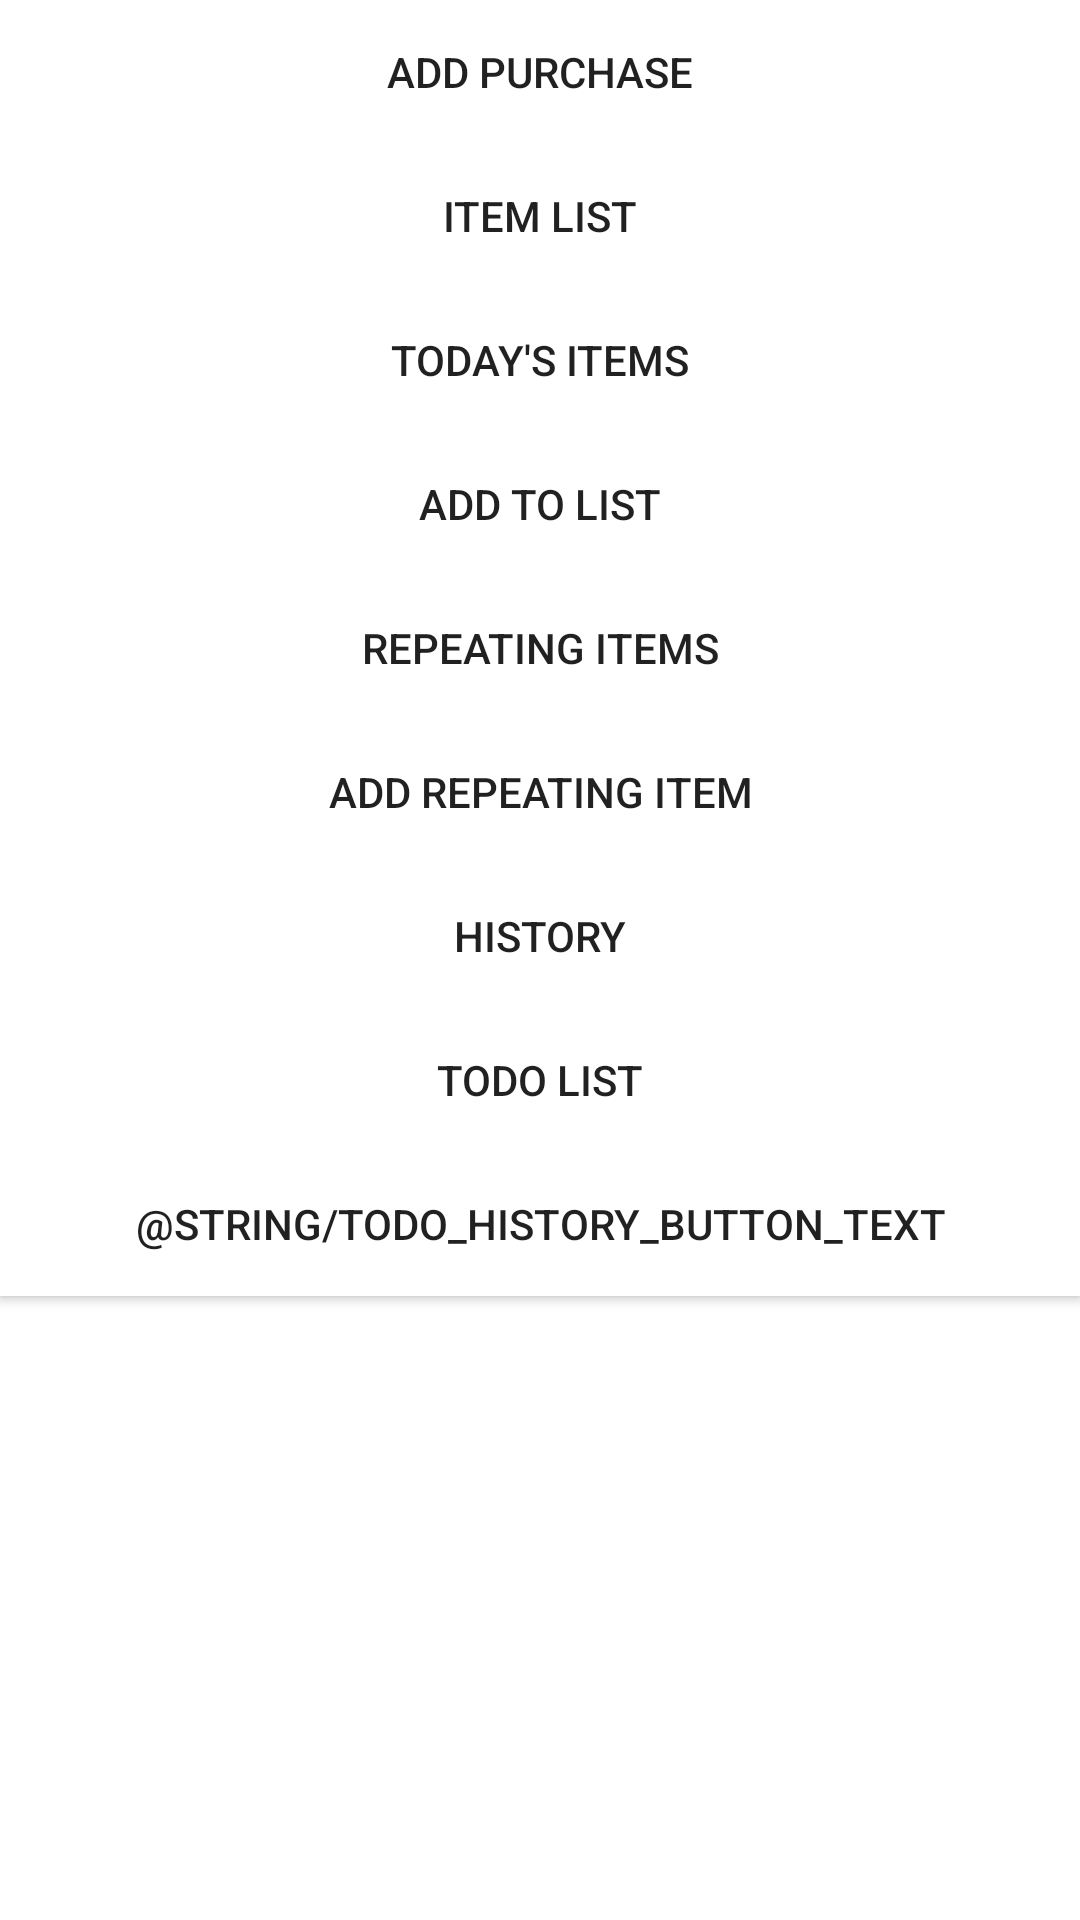

Android layout source for this screen:
<!-- AndroidManifest.xml: activity theme AppTheme.NoActionBar -->
<!-- res/layout/activity_main.xml -->
<?xml version="1.0" encoding="utf-8"?>
<androidx.coordinatorlayout.widget.CoordinatorLayout xmlns:android="http://schemas.android.com/apk/res/android"
    xmlns:tools="http://schemas.android.com/tools"
    android:layout_width="match_parent"
    android:layout_height="match_parent"
    tools:context=".MainActivity">

    <LinearLayout
        android:id="@+id/CoreLayout"
        android:layout_width="match_parent"
        android:layout_height="wrap_content"
        android:orientation="vertical"
        android:visibility="visible"
        tools:visibility="visible">

        <Button
            android:id="@+id/AddPurchaseButton"
            android:layout_width="match_parent"
            android:layout_height="wrap_content"
            android:background="#FFFFFF"
            android:text="@string/add_purchase_button_text" />

        <Button
            android:id="@+id/itemListButton"
            android:layout_width="match_parent"
            android:layout_height="wrap_content"
            android:background="#FFFFFF"
            android:text="@string/item_list_button_text" />

        <Button
            android:id="@+id/TodaysItemsButton"
            android:layout_width="match_parent"
            android:layout_height="wrap_content"
            android:background="#FFFFFF"
            android:text="@string/todays_item_button_text" />

        <Button
            android:id="@+id/AddItemToListButton"
            android:layout_width="match_parent"
            android:layout_height="wrap_content"
            android:background="#FFFFFF"
            android:text="@string/add_item_to_list_button_text" />

        <Button
            android:id="@+id/RepeatingItemsButton"
            android:layout_width="match_parent"
            android:layout_height="wrap_content"
            android:background="#FFFFFF"
            android:text="@string/repeating_items_button_view" />

        <Button
            android:id="@+id/AddRepeatingItemViewButton"
            android:layout_width="match_parent"
            android:layout_height="wrap_content"
            android:background="#FFFFFF"
            android:text="@string/add_repeating_item_view_button_text" />

        <Button
            android:id="@+id/historyViewButton"
            android:layout_width="match_parent"
            android:layout_height="wrap_content"
            android:background="#FFFFFF"
            android:text="@string/historyButtonText" />

        <Button
            android:id="@+id/TodoListButton"
            android:layout_width="match_parent"
            android:layout_height="wrap_content"
            android:background="#FFFFFF"
            android:text="@string/TodoListViewButtonText" />

        <Button
            android:id="@+id/TodoHistoryButton"
            android:layout_width="match_parent"
            android:layout_height="wrap_content"
            android:background="#FFFFFF"
            android:text="@string/todo_history_button_text" />

        <LinearLayout
            android:id="@+id/TodoListLayout"
            android:layout_width="match_parent"
            android:layout_height="match_parent"
            android:orientation="vertical"
            android:visibility="invisible">

            <LinearLayout
                android:id="@+id/AddTodoLayout"
                android:layout_width="match_parent"
                android:layout_height="match_parent"
                android:orientation="horizontal">

                <EditText
                    android:id="@+id/AddTodoText"
                    android:layout_height="wrap_content"
                    android:layout_width="wrap_content"
                    android:layout_weight="3"
                    android:inputType="text"
                    android:importantForAutofill="no"
                    tools:ignore="LabelFor"
                    android:hint="@string/add_todo_text_hint" />

                <Button
                    android:id="@+id/AddTodoButton"
                    android:layout_width="wrap_content"
                    android:layout_height="wrap_content"
                    android:layout_weight="1"
                    android:text="@string/add_todo_button_text" />
            </LinearLayout>

            <ListView
                android:id="@+id/TodoList"
                android:layout_width="match_parent"
                android:layout_height="match_parent"
                android:background="#ffffff"
                tools:visibility="visible" >

            </ListView>

        </LinearLayout>

        <LinearLayout
            android:id="@+id/ItemListLayout"
            android:layout_width="match_parent"
            android:layout_height="match_parent"
            android:orientation="vertical"
            android:visibility="visible">

            <ListView
                android:id="@+id/ItemList"
                android:layout_width="match_parent"
                android:layout_height="match_parent"
                android:background="#ffffff"
                tools:visibility="visible" />

        </LinearLayout>

        <LinearLayout
            android:id="@+id/TodoHistoryLayout"
            android:layout_width="match_parent"
            android:layout_height="match_parent"
            android:orientation="vertical"
            android:visibility="visible">

            <ListView
                android:id="@+id/TodoHistoryList"
                android:layout_width="match_parent"
                android:layout_height="match_parent"
                android:background="#ffffff"
                tools:visibility="visible"
                android:listSelector="@android:color/transparent"/>

        </LinearLayout>

        <LinearLayout
            android:id="@+id/HistoryLayout"
            android:layout_width="match_parent"
            android:layout_height="match_parent"
            android:orientation="vertical"
            android:visibility="visible">

            <ListView
                android:id="@+id/HistoryList"
                android:listSelector="@android:color/transparent"
                android:layout_width="match_parent"
                android:layout_height="match_parent"
                android:background="#ffffff"
                tools:visibility="visible" />

        </LinearLayout>

        <LinearLayout
            android:id="@+id/AddToListLayout"
            android:layout_width="match_parent"
            android:layout_height="match_parent"
            android:orientation="vertical"
            android:visibility="invisible">

            <AutoCompleteTextView
                android:id="@+id/AddToListPurchaseName"
                android:layout_width="match_parent"
                android:layout_height="wrap_content"
                android:ems="10"
                android:hint="@string/purchase_name_default_text"
                android:inputType="textShortMessage"
                android:autofillHints="purchase"/>

            <EditText
                android:id="@+id/AddToListPurchaseQuantity"
                android:layout_width="match_parent"
                android:layout_height="wrap_content"
                android:autofillHints="quantity"
                android:hint="@string/quantity_button_hint"
                android:inputType="numberSigned"
                android:text="@string/default_quantity" />

            <Button
                android:id="@+id/AddToListSendButton"
                android:layout_width="match_parent"
                android:layout_height="wrap_content"
                android:text="@string/add_to_list_send_button_text"
                tools:text="@string/add_to_list_send_button_text" />
        </LinearLayout>

        <LinearLayout
            android:id="@+id/AddPurchaseLayout"
            android:layout_width="match_parent"
            android:layout_height="wrap_content"
            android:orientation="vertical"
            android:visibility="invisible">

            <AutoCompleteTextView
                android:id="@+id/PurchaseName"
                android:layout_width="match_parent"
                android:layout_height="wrap_content"
                android:ems="10"
                android:hint="@string/purchase_name_default_text"
                android:inputType="textPersonName"
                android:autofillHints="purchase"/>

            <EditText
                android:id="@+id/PurchaseQuantity"
                android:layout_width="match_parent"
                android:layout_height="wrap_content"
                android:autofillHints="quantity"
                android:ems="10"
                android:hint="@string/quantity_button_hint"
                android:inputType="numberSigned"
                android:text="@string/default_quantity"
                tools:text="@string/default_quantity" />

            <Button
                android:id="@+id/AddPurchaseSendButton"
                android:layout_width="match_parent"
                android:layout_height="wrap_content"
                android:text="@string/add_purchase_send_button_text" />

        </LinearLayout>

        <LinearLayout
            android:id="@+id/TodaysItemsLayout"
            android:layout_width="match_parent"
            android:layout_height="wrap_content"
            android:orientation="vertical"
            android:visibility="invisible">

            <ListView
                android:id="@+id/ShoppingItemList"
                android:layout_width="match_parent"
                android:layout_height="match_parent"
                android:background="#ffffff"
                tools:visibility="visible">

            </ListView>

            <Button
                android:id="@+id/ConfirmTodayButton"
                android:layout_width="match_parent"
                android:layout_height="wrap_content"
                android:text="@string/confirm_today_button_text"
                tools:text="@string/confirm_today_button_text" />

        </LinearLayout>

        <LinearLayout
            android:id="@+id/AddRepeatingItemLayout"
            android:layout_width="match_parent"
            android:layout_height="match_parent"
            android:orientation="vertical"
            android:visibility="invisible">

            <AutoCompleteTextView
                android:id="@+id/AddRepeatingItemItem"
                android:layout_width="match_parent"
                android:layout_height="wrap_content"
                android:ems="10"
                android:hint="@string/add_repeating_item_item_default_text"
                android:inputType="textPersonName"
                android:autofillHints="repeating_item"/>

            <Button
                android:id="@+id/AddRepatingItemButton"
                android:layout_width="match_parent"
                android:layout_height="wrap_content"
                android:text="@string/add_repeating_item_button_text" />
        </LinearLayout>

        <LinearLayout
            android:id="@+id/RepeatingItemsLayout"
            android:layout_width="match_parent"
            android:layout_height="match_parent"
            android:orientation="vertical"
            android:visibility="invisible">

            <ListView
                android:id="@+id/RepeatingItemsList"
                android:listSelector="@android:color/transparent"
                android:layout_width="match_parent"
                android:layout_height="match_parent" />
        </LinearLayout>
    </LinearLayout>

</androidx.coordinatorlayout.widget.CoordinatorLayout>
<!-- resources referenced by this layout -->
<resources>
  <string name="TodoListViewButtonText">TODO List</string>
  <string name="add_item_to_list_button_text">Add to List</string>
  <string name="add_purchase_button_text">Add Purchase</string>
  <string name="add_purchase_send_button_text">Send</string>
  <string name="add_repeating_item_button_text">Add</string>
  <string name="add_repeating_item_item_default_text">repeating item</string>
  <string name="add_repeating_item_view_button_text">Add Repeating Item</string>
  <string name="add_to_list_send_button_text">Send</string>
  <string name="confirm_today_button_text">Confirm</string>
  <string name="default_quantity">1</string>
  <string name="historyButtonText">History</string>
  <string name="item_list_button_text">Item List</string>
  <string name="purchase_name_default_text">item name</string>
  <string name="quantity_button_hint">Quantity</string>
  <string name="repeating_items_button_view">Repeating Items</string>
  <string name="todays_item_button_text">Today\'s Items</string>
  <style name="AppTheme.NoActionBar">
          <item name="windowActionBar">false</item>
          <item name="windowNoTitle">true</item>
      </style>
</resources>
